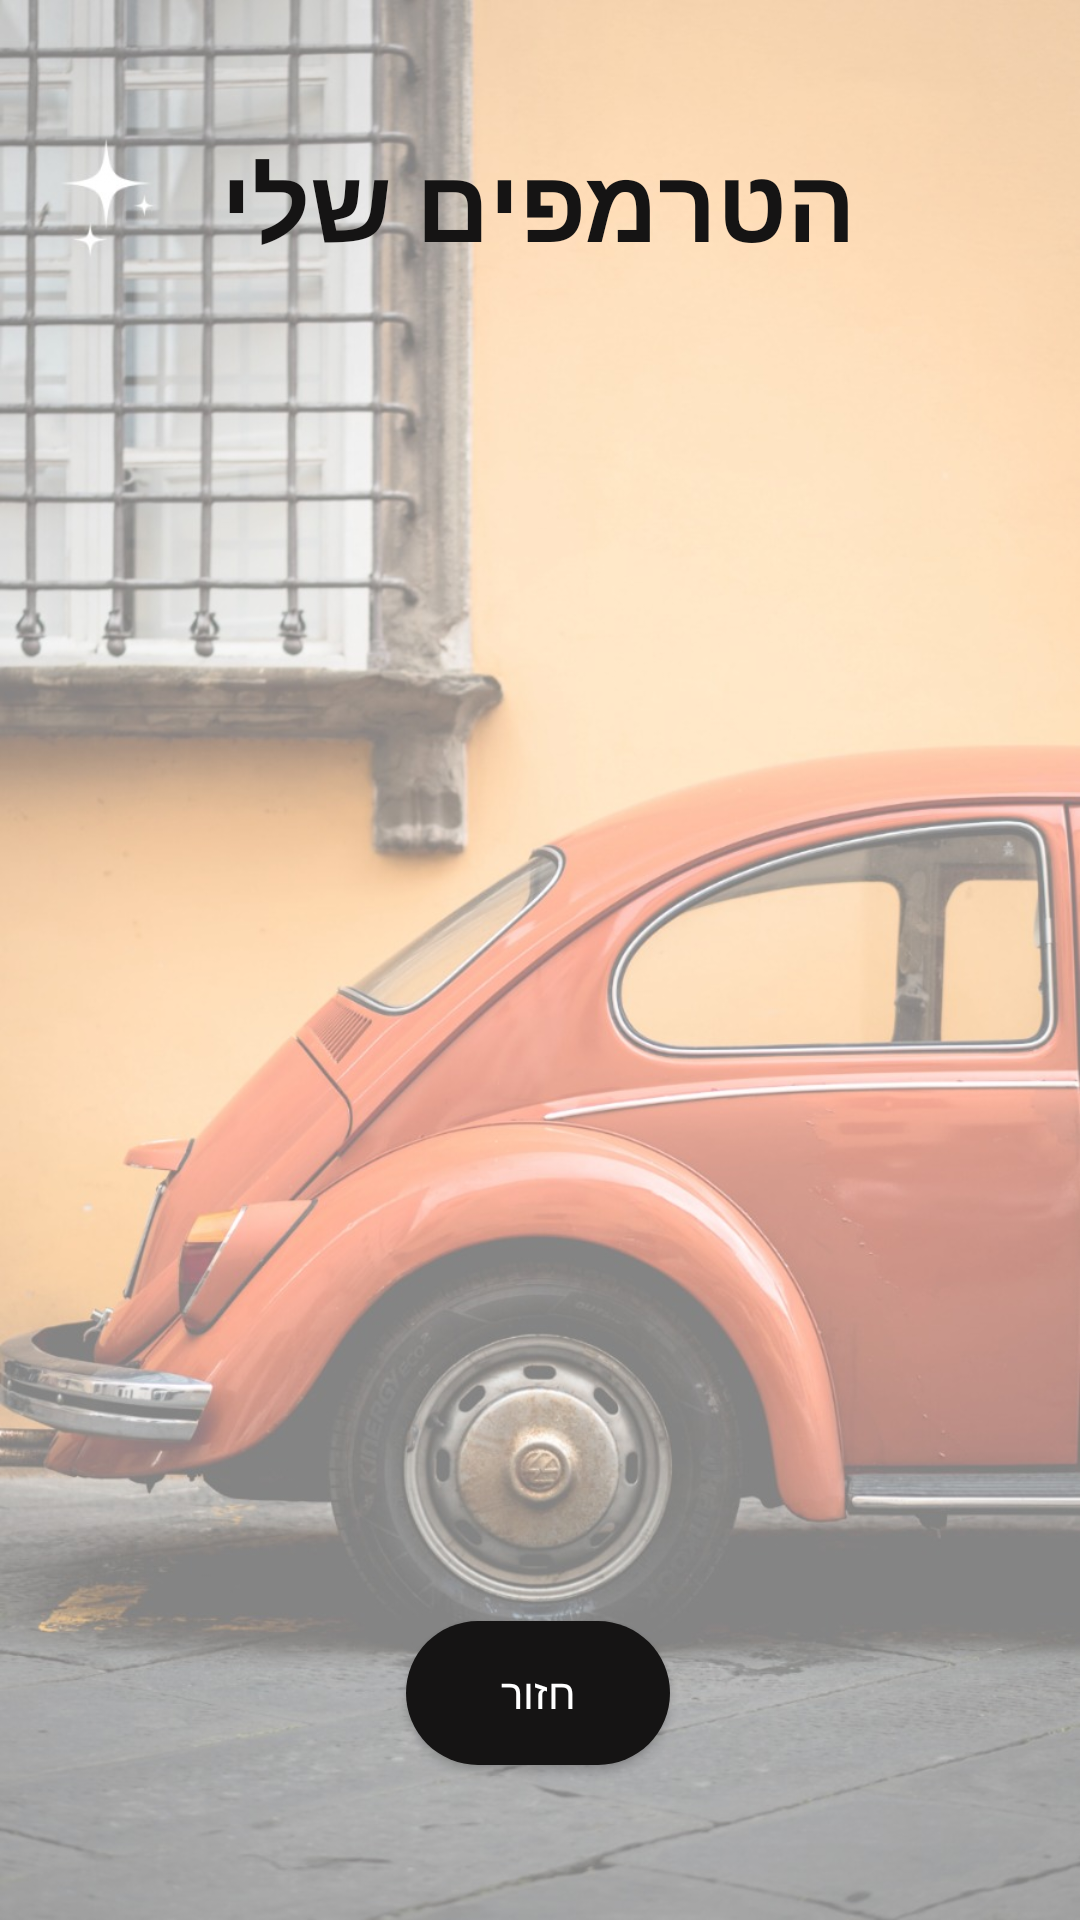

Write the Android layout XML for this screen, with the resource values it uses.
<!-- AndroidManifest.xml: application theme Theme.TakeMe.ActionBar.Transparent -->
<!-- res/layout/activity_tremp_list.xml -->
<?xml version="1.0" encoding="utf-8"?>
<androidx.constraintlayout.widget.ConstraintLayout xmlns:android="http://schemas.android.com/apk/res/android"
    xmlns:app="http://schemas.android.com/apk/res-auto"
    xmlns:tools="http://schemas.android.com/tools"
    android:layout_width="match_parent"
    android:layout_height="match_parent"
    tools:context=".TrempList"
    android:background="@drawable/background5">


    <TextView
        android:id="@+id/textView8"
        android:layout_width="278dp"
        android:layout_height="64dp"
        android:text="הטרמפים שלי"
        android:textColor="#151414"
        android:textAlignment="center"
        android:textSize="34sp"
        android:textStyle="bold"
        app:layout_constraintBottom_toBottomOf="parent"
        app:layout_constraintEnd_toEndOf="parent"
        app:layout_constraintHorizontal_bias="0.496"
        app:layout_constraintStart_toStartOf="parent"
        app:layout_constraintTop_toTopOf="parent"
        app:layout_constraintVertical_bias="0.077" />

    <Button
        android:id="@+id/buttonReturn"
        android:layout_width="wrap_content"
        android:layout_height="wrap_content"
        android:onClick="onClickReturn"
        android:text="חזור"
        android:textColor="@color/white"
        app:layout_constraintBottom_toBottomOf="parent"
        app:layout_constraintEnd_toEndOf="parent"
        app:layout_constraintHorizontal_bias="0.498"
        app:layout_constraintStart_toStartOf="parent"
        app:layout_constraintTop_toTopOf="parent"
        app:layout_constraintVertical_bias="0.913"
        android:background="@drawable/rounded_button"
        />



    <androidx.recyclerview.widget.RecyclerView
        android:id="@+id/recycleDriver"
        android:layout_width="408dp"
        android:layout_height="488dp"
        app:layout_constraintBottom_toBottomOf="parent"
        app:layout_constraintEnd_toEndOf="parent"
        app:layout_constraintStart_toStartOf="parent"
        app:layout_constraintTop_toTopOf="parent"
        app:layout_constraintVertical_bias="0.495" />


</androidx.constraintlayout.widget.ConstraintLayout>
<!-- resources referenced by this layout -->
<resources>
  <!-- drawable background5: jpeg bitmap (drawable, 172295 bytes) -->
  <!-- drawable rounded_button (drawable) -->
  <?xml version="1.0" encoding="utf-8"?>
  <shape xmlns:android="http://schemas.android.com/apk/res/android">
  <solid android:color="#151414"/>
  
      <corners
          android:topRightRadius="45dp"
          android:topLeftRadius="45dp"
          android:bottomLeftRadius="45dp"
          android:bottomRightRadius="45dp"
  
          />
  </shape>
  <style parent="Theme.TakeMe" name="Theme.TakeMe.ActionBar.Transparent">
          <item name="android:windowContentOverlay">@null</item>
          <item name="windowActionBarOverlay">true</item>
          <item name="colorPrimary">@android:color/transparent</item>
      </style>
  <style name="Theme.TakeMe" parent="Theme.AppCompat.DayNight.DarkActionBar">
          
  
  
  
          
  
  
  
          <item name="colorOnSecondary">#151414</item>
          
          <item name="android:windowTranslucentStatus">true</item>
          <item name="android:statusBarColor">@android:color/transparent</item>
  
          
      </style>
  <!-- not gathered from this repository: default colours our renderer supplied (Android Studio template values) -->
  <color name="white">#FFFFFFFF</color>
</resources>
